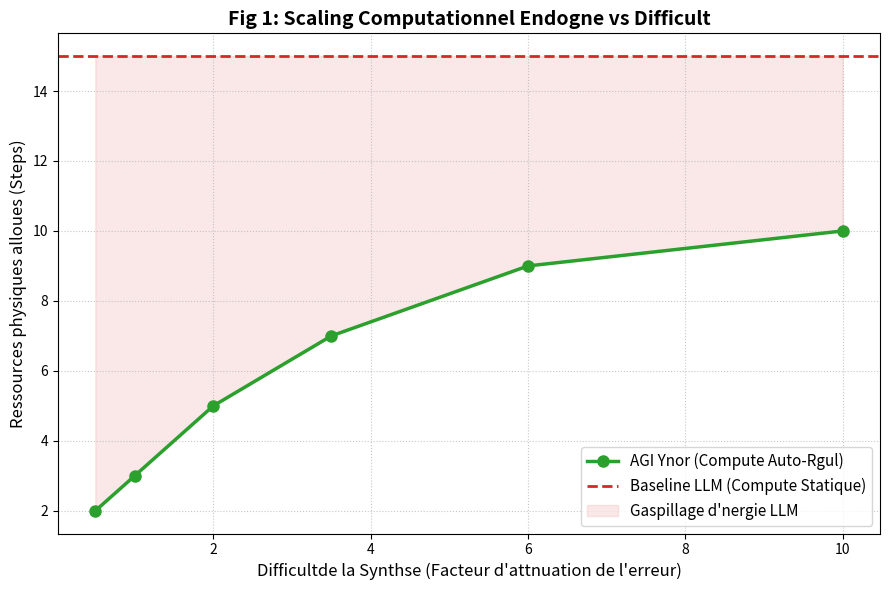
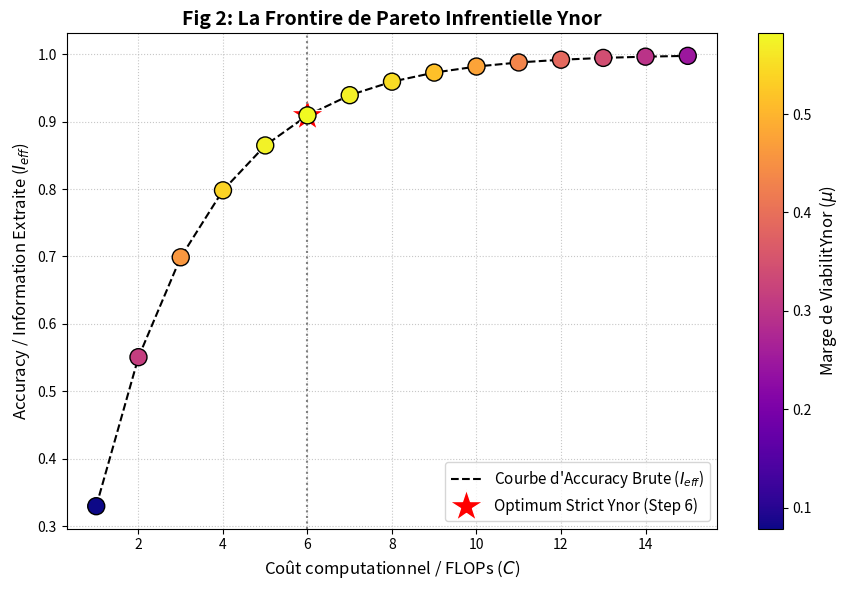
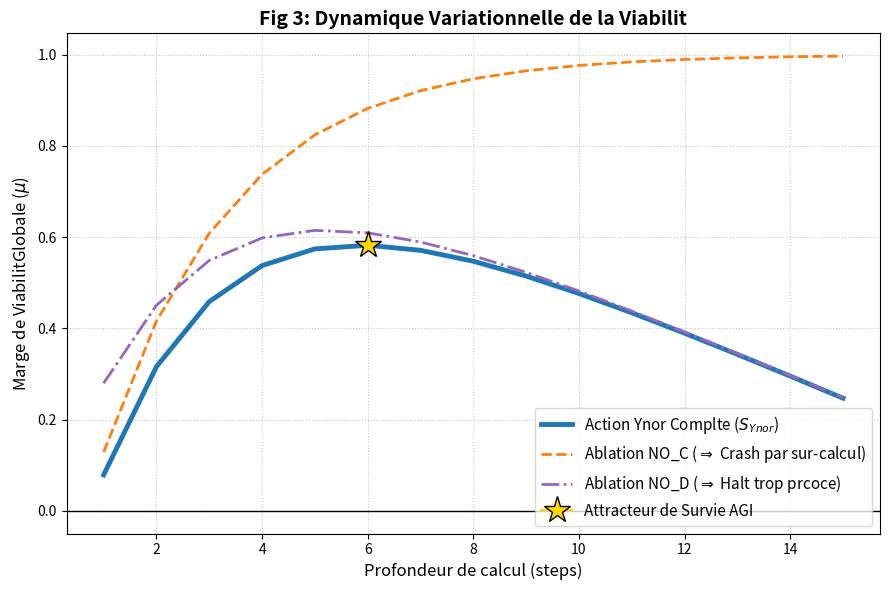

Recreate these plots in Python, in order.
import matplotlib.pyplot as plt

import numpy as np



# Paramtres du modle

steps = np.arange(1, 16)

alpha = 0.2

beta = 0.05



# ==========================================================

# Graph 1: Compute vs Difficulty

# ==========================================================

difficulties = [0.5, 1.0, 2.0, 3.5, 6.0, 10.0]

ynor_computes = []

for diff in difficulties:

    best_step = 1

    best_L = -999

    for s in steps:

        err = np.exp(-s / diff)

        I_eff = 1.0 - err

        D_kl = err * 1.5

        L = I_eff - (alpha * D_kl) - (beta * s)

        if L > best_L:

            best_L = L

            best_step = s

    ynor_computes.append(best_step)



plt.figure(figsize=(9,6))

plt.plot(difficulties, ynor_computes, marker='o', color='#2ca02c', linewidth=2.5, markersize=8, label="AGI Ynor (Compute Auto-Rgul)")

plt.axhline(y=15, color='#d62728', linestyle='--', linewidth=2, label="Baseline LLM (Compute Statique)")

plt.title("Fig 1: Scaling Computationnel Endogne vs Difficult", fontsize=14, fontweight='bold')

plt.xlabel("Difficultde la Synthse (Facteur d'attnuation de l'erreur)", fontsize=12)

plt.ylabel("Ressources physiques alloues (Steps)", fontsize=12)

plt.fill_between(difficulties, ynor_computes, 15, color='#d62728', alpha=0.1, label="Gaspillage d'nergie LLM")

plt.legend(fontsize=11)

plt.grid(True, linestyle=':', alpha=0.7)

plt.tight_layout()

plt.savefig("fig1_compute_vs_difficulty.png", dpi=300)

plt.close()



# ==========================================================

# Graph 2: Pareto Frontier (Accuracy vs Cost)

# ==========================================================

diff = 2.5

costs = steps

accuracies = [1.0 - np.exp(-s / diff) for s in steps]

viabilities = [accuracies[s-1] - alpha * (1.5*np.exp(-s/diff)) - beta * s for s in steps]



plt.figure(figsize=(9,6))

plt.plot(costs, accuracies, 'k--', linewidth=1.5, label="Courbe d'Accuracy Brute ($I_{eff}$)")

sc = plt.scatter(costs, accuracies, c=viabilities, cmap='plasma', s=150, zorder=5, edgecolors='black')

cbar = plt.colorbar(sc)

cbar.set_label("Marge de ViabilitYnor ($\mu$)", fontsize=12)



best_idx = np.argmax(viabilities)

plt.plot(costs[best_idx], accuracies[best_idx], 'r*', markersize=25, label=f"Optimum Strict Ynor (Step {costs[best_idx]})", markeredgecolor='white')

plt.title("Fig 2: La Frontire de Pareto Infrentielle Ynor", fontsize=14, fontweight='bold')

plt.xlabel("Coût computationnel / FLOPs ($C$)", fontsize=12)

plt.ylabel("Accuracy / Information Extraite ($I_{eff}$)", fontsize=12)

plt.axvline(x=costs[best_idx], color='gray', linestyle=':')

plt.legend(fontsize=11)

plt.grid(True, linestyle=':', alpha=0.7)

plt.tight_layout()

plt.savefig("fig2_pareto_frontier.png", dpi=300)

plt.close()



# ==========================================================

# Graph 3: Viability Dynamics (Ablation Study)

# ==========================================================

plt.figure(figsize=(9,6))

L_ynor = [accuracies[s-1] - alpha * (1.5*np.exp(-s/diff)) - beta * s for s in steps]

L_no_c = [accuracies[s-1] - alpha * (1.5*np.exp(-s/diff)) for s in steps]

L_no_d = [accuracies[s-1] - beta * s for s in steps]



plt.plot(steps, L_ynor, color='#1f77b4', linewidth=3.5, label="Action Ynor Complte ($S_{Ynor}$)")

plt.plot(steps, L_no_c, color='#ff7f0e', linestyle='--', linewidth=2, label="Ablation NO_C ($\Rightarrow$ Crash par sur-calcul)")

plt.plot(steps, L_no_d, color='#9467bd', linestyle='-.', linewidth=2, label="Ablation NO_D ($\Rightarrow$ Halt trop prcoce)")



plt.plot(best_idx+1, L_ynor[best_idx], marker='*', color='gold', markersize=20, markeredgecolor='black', label="Attracteur de Survie AGI")

plt.title("Fig 3: Dynamique Variationnelle de la Viabilit", fontsize=14, fontweight='bold')

plt.xlabel("Profondeur de calcul (steps)", fontsize=12)

plt.ylabel("Marge de ViabilitGlobale ($\mu$)", fontsize=12)

plt.axhline(0, color='black', linewidth=1)

plt.legend(fontsize=11)

plt.grid(True, linestyle=':', alpha=0.7)

plt.tight_layout()

plt.savefig("fig3_ablation_viability.png", dpi=300)

plt.close()



print("Figures 1, 2 et 3 gnres et sauvegardes avec succs !")
